2-way image classification set "data" from GitHub (DavLeonardo/DeepThinking-VisionComputadora2025-2); label vocabulary: normal, pneumonia.

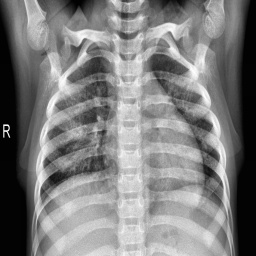
Label: normal

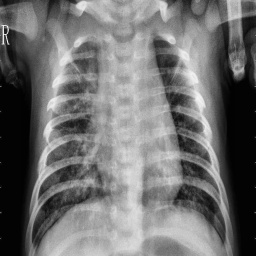
Label: pneumonia

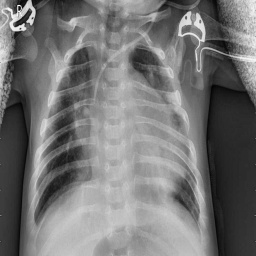
Label: pneumonia

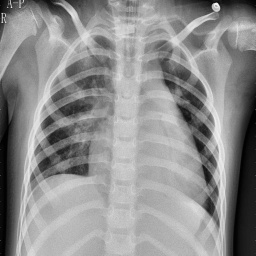
Label: pneumonia

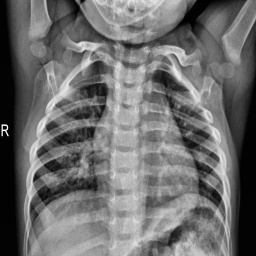
Label: normal

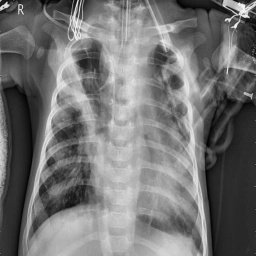
Label: pneumonia
